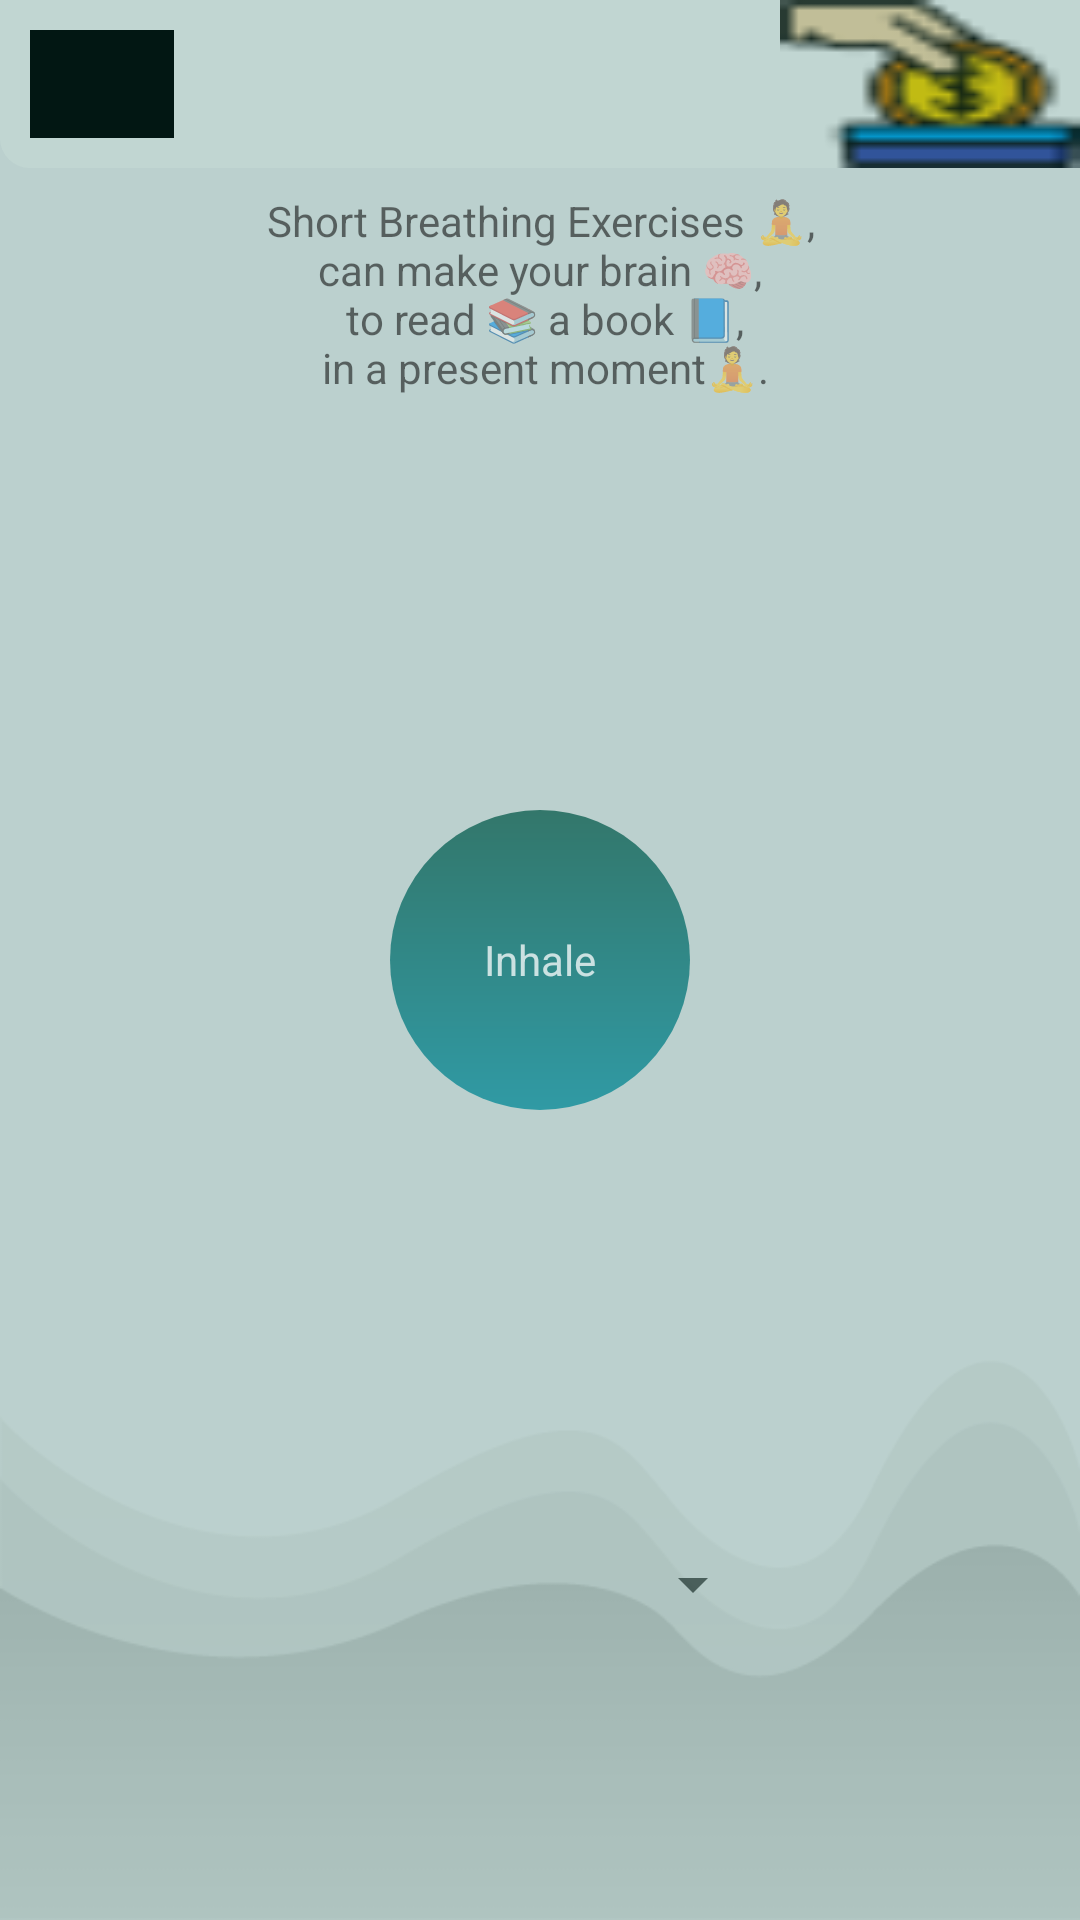

Layout XML and referenced resources for this Android screen:
<!-- AndroidManifest.xml: application theme Theme.BRNBooks -->
<!-- res/layout/activity_breath.xml -->
<?xml version="1.0" encoding="utf-8"?>
<RelativeLayout xmlns:android="http://schemas.android.com/apk/res/android"
    xmlns:app="http://schemas.android.com/apk/res-auto"
    xmlns:tools="http://schemas.android.com/tools"
    android:layout_width="match_parent"
    android:layout_height="match_parent"
    android:background="@drawable/back01"
    tools:context=".breath.BreathActivity">

    
    <RelativeLayout
        android:id="@+id/toolbarRL"
        android:layout_width="match_parent"
        android:layout_height="?actionBarSize"
        android:background="@drawable/shape_toolbar02">


        <ImageView
            android:id="@+id/donate"
            android:layout_width="100dp"
            android:layout_height="100dp"
            android:layout_alignParentEnd="true"
            android:background="@drawable/donation"
            android:contentDescription="@string/back"
            tools:ignore="ImageContrastCheck" />



        <ImageButton
            android:id="@+id/backBtn"
            android:layout_width="wrap_content"
            android:layout_height="wrap_content"
            android:layout_marginStart="10dp"
            android:layout_marginTop="10dp"
            android:layout_marginEnd="10dp"
            android:layout_marginBottom="10dp"
            android:background="@color/black"
            android:contentDescription="@string/back"
            android:minWidth="48dp"
            android:minHeight="48dp"
            android:padding="10dp"
            android:src="@drawable/ic_back_white"
            tools:ignore="TouchTargetSizeCheck" />

        <TextView
            android:id="@+id/titleTv"
            android:layout_width="wrap_content"
            android:layout_height="wrap_content"
            android:layout_centerHorizontal="true"
            android:layout_marginTop="8dp"
            android:text="@string/breath_before_read"
            android:textColor="@color/white"
            android:textStyle="bold"
            tools:ignore="RelativeOverlap" />



    </RelativeLayout>

    
    <ImageView
        android:contentDescription="@string/background"
        android:layout_width="match_parent"
        android:layout_height="match_parent"
        android:scaleType="centerCrop"/>

    
    <View
        android:layout_width="match_parent"
        android:layout_height="match_parent"
        android:background="@color/blackOpacity" />

    
    <RelativeLayout
        android:id="@+id/layout_configuration"
        android:layout_width="match_parent"
        android:layout_height="match_parent">

        <TextView
            android:layout_width="match_parent"
            android:layout_height="wrap_content"
            android:layout_marginLeft="16dp"
            android:layout_marginTop="64dp"
            android:layout_marginRight="16dp"
            android:text="@string/breath"
            android:textAlignment="center"
            app:layout_constraintTop_toTopOf="parent" />
        


        



        <LinearLayout
            android:layout_width="match_parent"
            android:layout_height="wrap_content"
            android:layout_alignParentBottom="true"
            android:layout_marginBottom="100dp"
            android:gravity="center_vertical"
            android:orientation="horizontal">

            <ImageView
                android:id="@+id/image_sound"
                android:layout_width="0dp"
                android:layout_height="wrap_content"
                android:layout_weight="1"
                android:contentDescription="@string/sound"
                android:src="@drawable/ic_volume_up_white_24dp" />


            <Spinner
                android:id="@+id/spinner_minutes"
                android:layout_width="150dp"
                android:layout_height="wrap_content"
                android:contentDescription="@string/spinner_"
                android:popupBackground="@android:color/transparent"
                tools:ignore="TouchTargetSizeCheck" />
            


            <ImageView
                android:id="@+id/image_vibrate"
                android:layout_width="0dp"
                android:layout_height="wrap_content"
                android:layout_weight="1"
                android:contentDescription="@string/vibrate"
                android:src="@drawable/ic_vibration_white_24dp" />
        </LinearLayout>




        

    </RelativeLayout>

    
    <View
        android:id="@+id/view_circle"
        android:layout_width="100dp"
        android:layout_height="100dp"
        android:layout_centerInParent="true"
        android:background="@drawable/circle"/>

    
    <TextView
        android:id="@+id/inhaleExhaleTv"
        android:layout_width="50dp"
        android:layout_centerInParent="true"
        android:gravity="center"
        android:layout_height="wrap_content"
        android:layout_marginBottom="65dp"
        android:text="@string/inhale"
        android:textAlignment="center"
        android:textColor="@color/whiteOpacity" />

</RelativeLayout>
<!-- resources referenced by this layout -->
<resources>
  <color name="black">#FF000000</color>
  <color name="blackOpacity">#40095b4c</color>
  <color name="white">#FFFFFFFF</color>
  <color name="whiteOpacity">#BFFFFFFF</color>
  <!-- drawable back01: png bitmap (drawable, 5019 bytes) -->
  <!-- drawable circle (drawable) -->
  <?xml version="1.0" encoding="utf-8"?>
  <shape android:shape="oval" xmlns:android="http://schemas.android.com/apk/res/android">
      <gradient android:startColor="#CC106051" android:endColor="#CC0c8c99"
          android:angle="270"/>
  </shape>
  <!-- drawable donation: png bitmap (drawable, 1149 bytes) -->
  <!-- drawable shape_toolbar02 (drawable) -->
  <?xml version="1.0" encoding="utf-8"?>
  <shape xmlns:android="http://schemas.android.com/apk/res/android"
      android:shape="rectangle">
  
      <corners android:bottomLeftRadius="10dp"
          android:bottomRightRadius="10dp"/>
      <solid android:color="@color/white"/>
  
  </shape>
  <string name="back">back</string>
  <string name="background">background</string>
  <string name="breath">Short Breathing Exercises 🧘,\ncan make your brain 🧠,\n to read 📚 a book 📘,\n in a present moment🧘.</string>
  <string name="breath_before_read">Breath Before Read</string>
  <string name="inhale">Inhale</string>
  <string name="sound">sound</string>
  <string name="spinner_">Spinner</string>
  <string name="vibrate">vibrate</string>
  <style name="Theme.BRNBooks" parent="Theme.MaterialComponents.Light.NoActionBar">
          
          <item name="colorPrimary">@color/purple_500</item>
          <item name="colorPrimaryVariant">@color/purple_700</item>
          <item name="colorOnPrimary">@color/white</item>
          
          <item name="colorSecondary">@color/teal_200</item>
          <item name="colorSecondaryVariant">@color/teal_700</item>
          <item name="colorOnSecondary">@color/black</item>
          
          <item name="android:statusBarColor">?attr/colorPrimaryVariant</item>
          
      </style>
  <color name="purple_500">#FF6200EE</color>
  <color name="purple_700">#FF3700B3</color>
  <color name="teal_200">#FF03DAC5</color>
  <color name="teal_700">#FF018786</color>
</resources>
